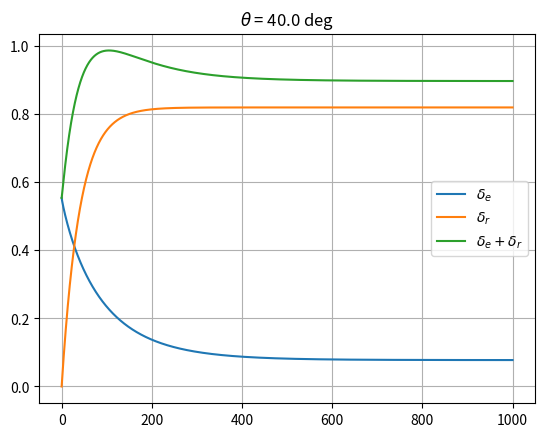

Generate this figure with matplotlib:
import numpy as np
import matplotlib.pyplot as plt

E_impact_eV = np.linspace(0, 1000., 10000)
theta = 40 * np.pi/180 #0.

Ehat_e = 0
W = 100
p = 0.9
P1e_inf = 0.07
P1e_hat = 0.5
e1 = 0.26
e2 = 2

P1r_inf = 0.74
E_r = 40.
r = 1
r1 = 0.26
r2 = 2

delta_e_0 = P1e_inf + (P1e_hat-P1e_inf)*np.exp(-((np.abs(E_impact_eV-Ehat_e)/W)**p)/p)
delta_r_0 = P1r_inf * (1. - np.exp(-(E_impact_eV/E_r)**r))

delta_e = delta_e_0 * (1. + e1*(1-(np.cos(theta))**e2))
delta_r = delta_r_0 * (1. + r1*(1-(np.cos(theta))**r2))

plt.close('all')
fig1 = plt.figure(1)
ax = fig1.add_subplot(111)
ax.plot(E_impact_eV, delta_e, label=r'$\delta_e$')
ax.plot(E_impact_eV, delta_r, label=r'$\delta_r$')
ax.plot(E_impact_eV, delta_e + delta_r, label=r'$\delta_e + \delta_r$')

ax.grid(True)
ax.legend(loc='best')
ax.set_title(r'$\theta$ = ' + f'{theta*180/np.pi:.1f} deg')

plt.show()
